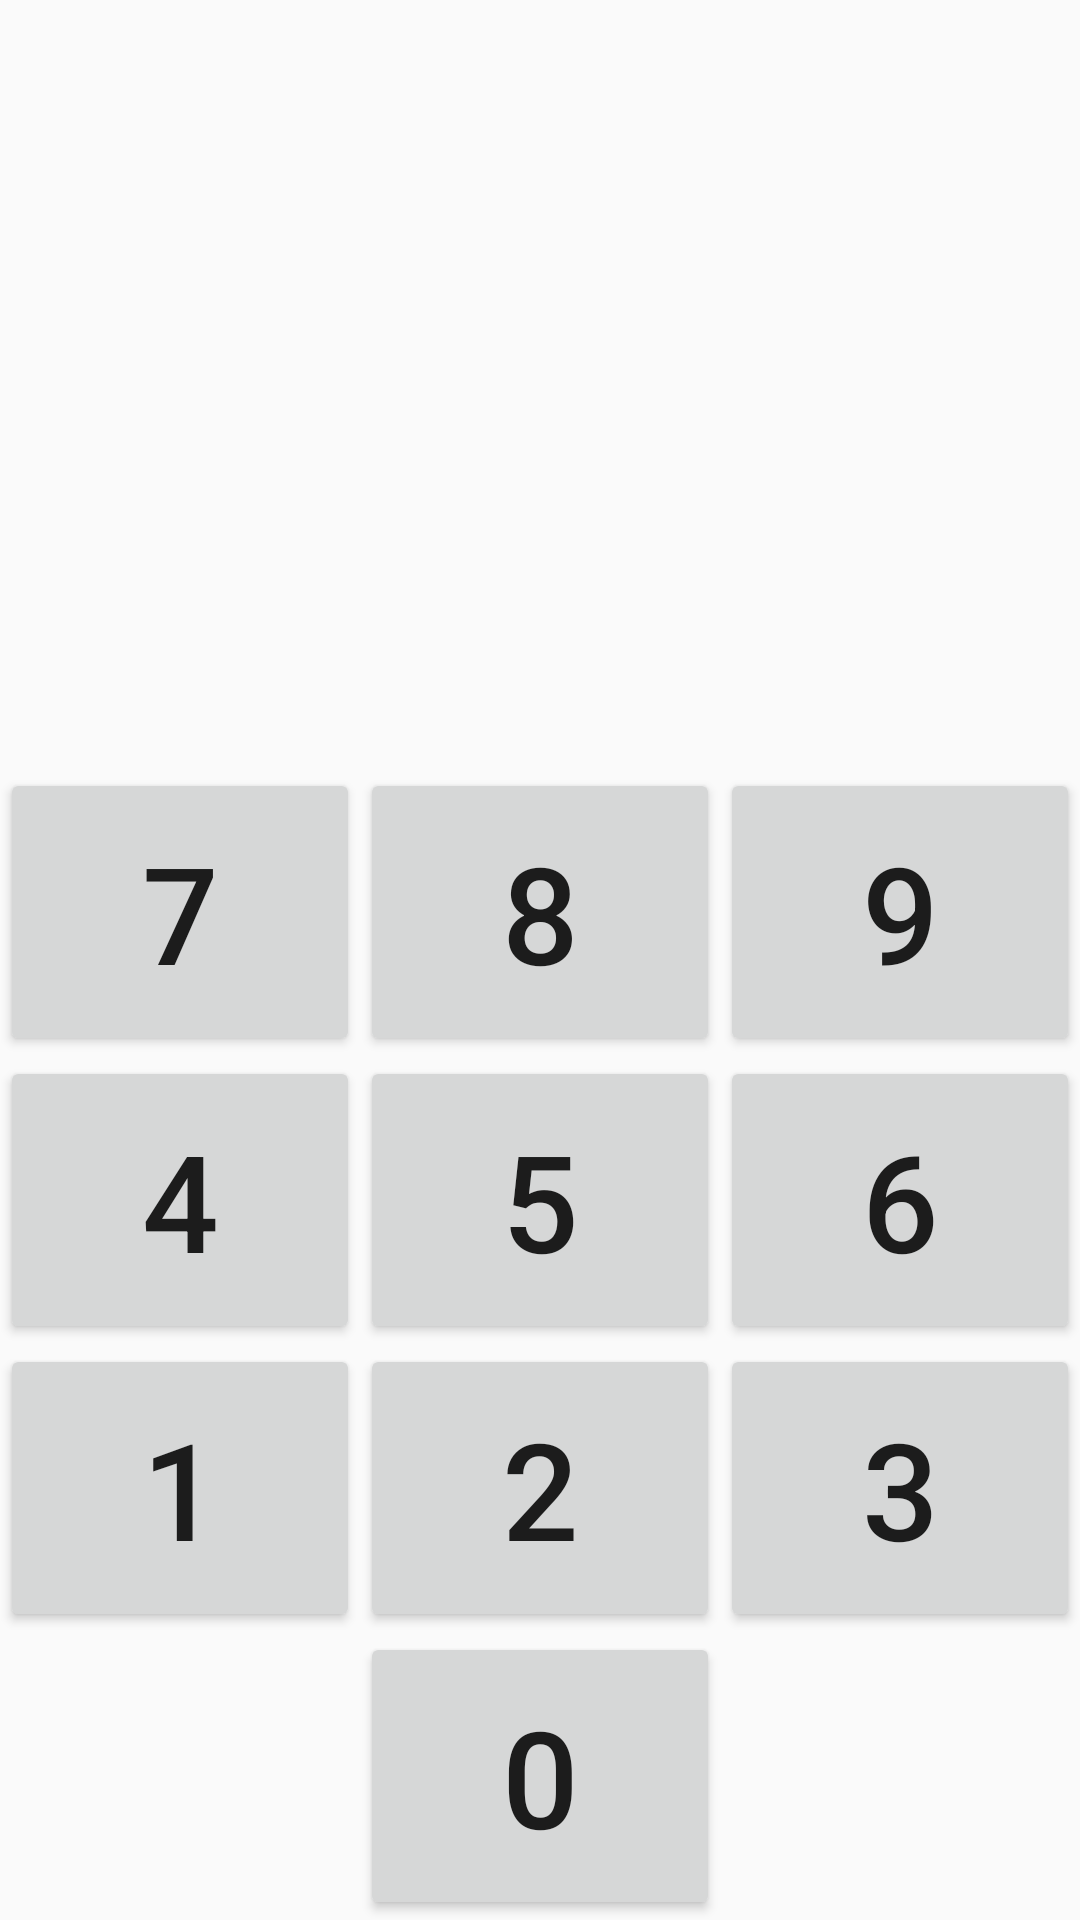

Android layout source for this screen:
<!-- AndroidManifest.xml: application theme AppTheme -->
<!-- res/layout/activity_main.xml -->
<?xml version="1.0" encoding="utf-8"?>
<android.support.constraint.ConstraintLayout
    xmlns:android="http://schemas.android.com/apk/res/android"
    xmlns:app="http://schemas.android.com/apk/res-auto"
    xmlns:tools="http://schemas.android.com/tools"
    android:layout_width="match_parent"
    android:layout_height="match_parent"
    tools:context="com.airohm.arithmeticapp.MainActivity">

    <android.support.constraint.Guideline
        android:id="@+id/guideline_main"
        android:layout_height="match_parent"
        android:layout_width="match_parent"
        android:orientation="horizontal"
        app:layout_constraintGuide_percent=".40"/>

    <LinearLayout
        android:id="@+id/question_area"
        android:layout_width="0dp"
        android:layout_height="0dp"
        android:gravity="center"
        android:orientation="vertical"
        app:layout_constraintBottom_toTopOf="@id/guideline_main"
        app:layout_constraintTop_toTopOf="parent"
        app:layout_constraintEnd_toEndOf="parent"
        app:layout_constraintStart_toStartOf="parent">
    </LinearLayout>

    <LinearLayout
        android:layout_width="0dp"
        android:layout_height="0dp"
        android:orientation="vertical"
        app:layout_constraintTop_toBottomOf="@id/guideline_main"
        app:layout_constraintBottom_toBottomOf="parent"
        app:layout_constraintStart_toStartOf="parent"
        app:layout_constraintEnd_toEndOf="parent"
        android:id="@+id/linearLayout">

        <LinearLayout
            android:layout_width="match_parent"
            android:layout_height="0dp"
            android:orientation="horizontal"
            android:layout_weight="1">

            <Button
                android:id="@+id/button7"
                android:text="@string/seven"
                android:onClick="numButtonPress"
                style="@style/buttonStyle"/>

            <Button
                android:id="@+id/button8"
                android:text="@string/eight"
                android:onClick="numButtonPress"
                style="@style/buttonStyle"/>

            <Button
                android:id="@+id/button9"
                android:text="@string/nine"
                android:onClick="numButtonPress"
                style="@style/buttonStyle"/>
        </LinearLayout>

        <LinearLayout
            android:layout_width="match_parent"
            android:layout_height="0dp"
            android:orientation="horizontal"
            android:layout_weight="1">

            <Button
                android:id="@+id/button4"
                android:text="@string/four"
                android:onClick="numButtonPress"
                style="@style/buttonStyle"/>

            <Button
                android:id="@+id/button5"
                android:text="@string/five"
                android:onClick="numButtonPress"
                style="@style/buttonStyle"/>

            <Button
                android:id="@+id/button6"
                android:text="@string/six"
                android:onClick="numButtonPress"
                style="@style/buttonStyle"/>
        </LinearLayout>

        <LinearLayout
            android:layout_width="match_parent"
            android:layout_height="0dp"
            android:orientation="horizontal"
            android:layout_weight="1">

            <Button
                android:id="@+id/button1"
                android:text="@string/one"
                android:onClick="numButtonPress"
                style="@style/buttonStyle"/>

            <Button
                android:id="@+id/button2"
                android:text="@string/two"
                android:onClick="numButtonPress"
                style="@style/buttonStyle"/>

            <Button
                android:id="@+id/button3"
                android:text="@string/three"
                android:onClick="numButtonPress"
                style="@style/buttonStyle"/>
        </LinearLayout>

        <LinearLayout
            android:layout_width="match_parent"
            android:layout_height="0dp"
            android:orientation="horizontal"
            android:layout_weight="1"
            android:weightSum="3"
            android:gravity="center">

            <Button
                android:id="@+id/button0"
                android:text="@string/zero"
                android:onClick="numButtonPress"
                style="@style/buttonStyle"/>
        </LinearLayout>

    </LinearLayout>

</android.support.constraint.ConstraintLayout>
<!-- resources referenced by this layout -->
<resources>
  <string name="eight">8</string>
  <string name="five">5</string>
  <string name="four">4</string>
  <string name="nine">9</string>
  <string name="one">1</string>
  <string name="seven">7</string>
  <string name="six">6</string>
  <string name="three">3</string>
  <string name="two">2</string>
  <string name="zero">0</string>
  <style name="buttonStyle">
          <item name="android:textSize">45sp</item>
          <item name="android:layout_weight">1</item>
          <item name="android:layout_height">match_parent</item>
          <item name="android:layout_width">0dp</item>
      </style>
  <style name="AppTheme" parent="Theme.AppCompat.Light.NoActionBar">
          
      </style>
</resources>
